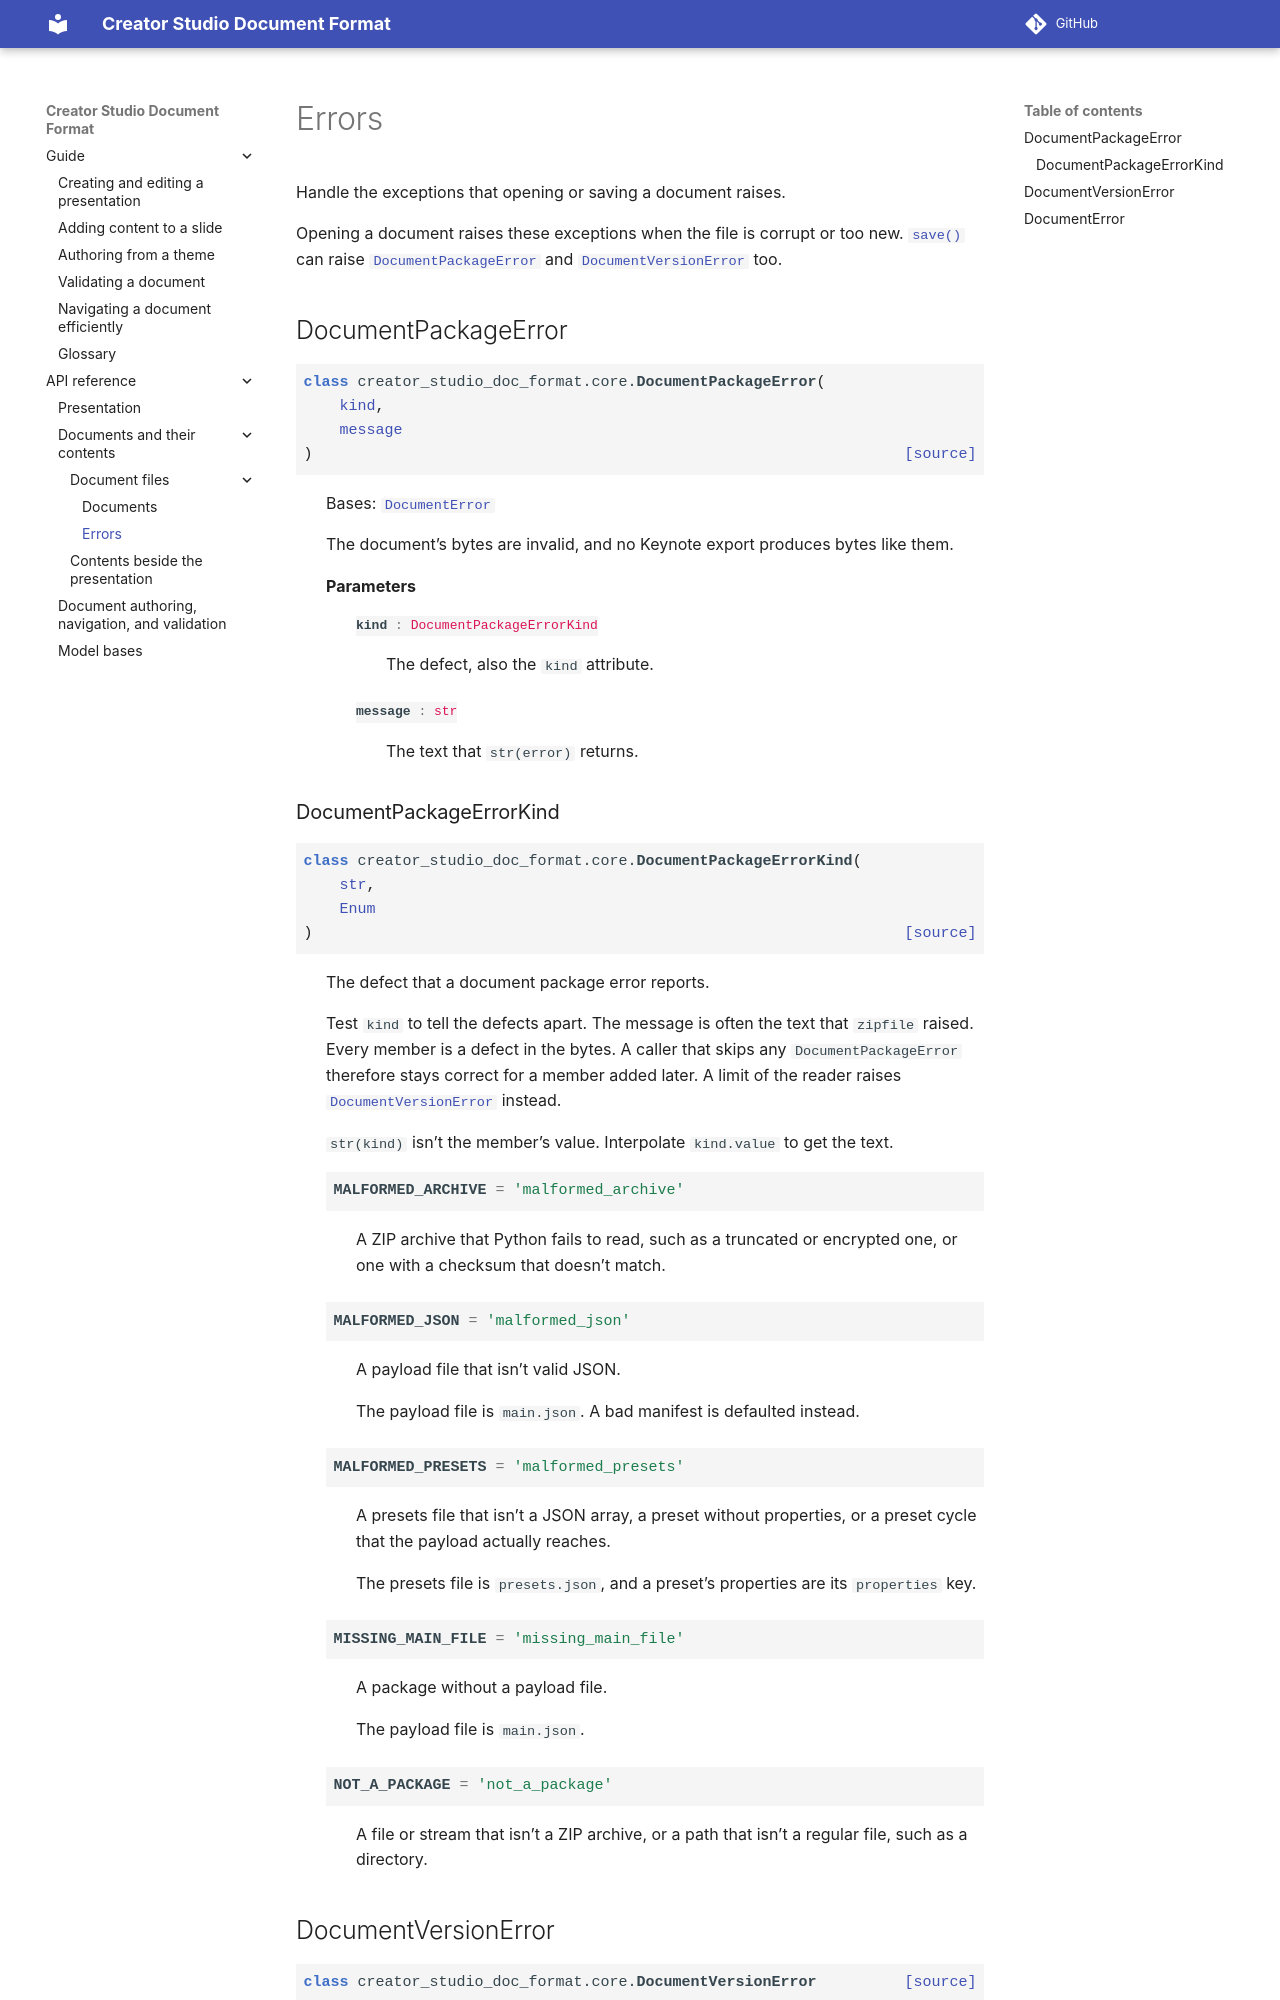

repository: apple/creator-studio-doc-format · page: 0.1/api/errors.html · generator: sphinx

..
    Copyright © 2026 Apple Inc.

    Licensed under Apache License v2.0. For more information, see LICENSE.
    SPDX-License-Identifier: Apache-2.0

Errors
======

Handle the exceptions that opening or saving a document raises.

Opening a document raises these exceptions when the file is corrupt or too new.
:meth:`~creator_studio_doc_format.core.Package.save` can raise
:class:`~creator_studio_doc_format.core.DocumentPackageError` and
:class:`~creator_studio_doc_format.core.DocumentVersionError` too.

DocumentPackageError
--------------------

.. autoclass:: creator_studio_doc_format.core.DocumentPackageError
   :show-inheritance:
